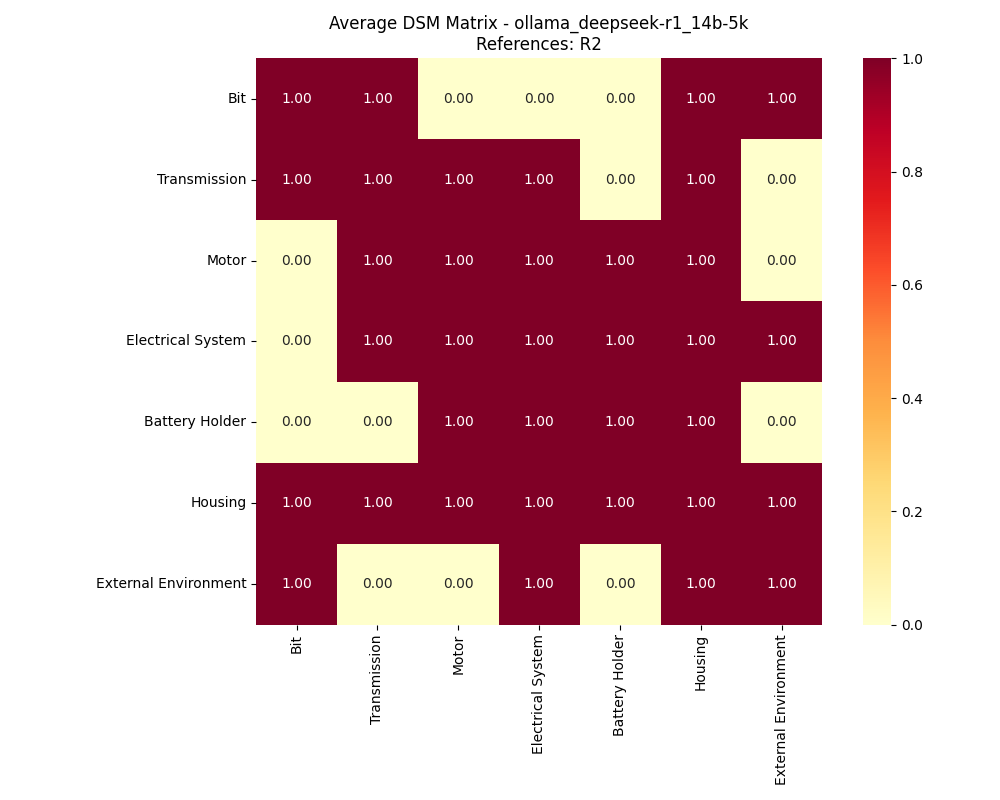

The table this chart was drawn from, first rows:
, Bit, Transmission, Motor, Electrical System, Battery Holder, Housing, External Environment
Bit, 1, 1, 0, 0, 0, 1, 1
Transmission, 1, 1, 1, 1, 0, 1, 0
Motor, 0, 1, 1, 1, 1, 1, 0
Electrical System, 0, 1, 1, 1, 1, 1, 1
Battery Holder, 0, 0, 1, 1, 1, 1, 0
Housing, 1, 1, 1, 1, 1, 1, 1
External Environment, 1, 0, 0, 1, 0, 1, 1
